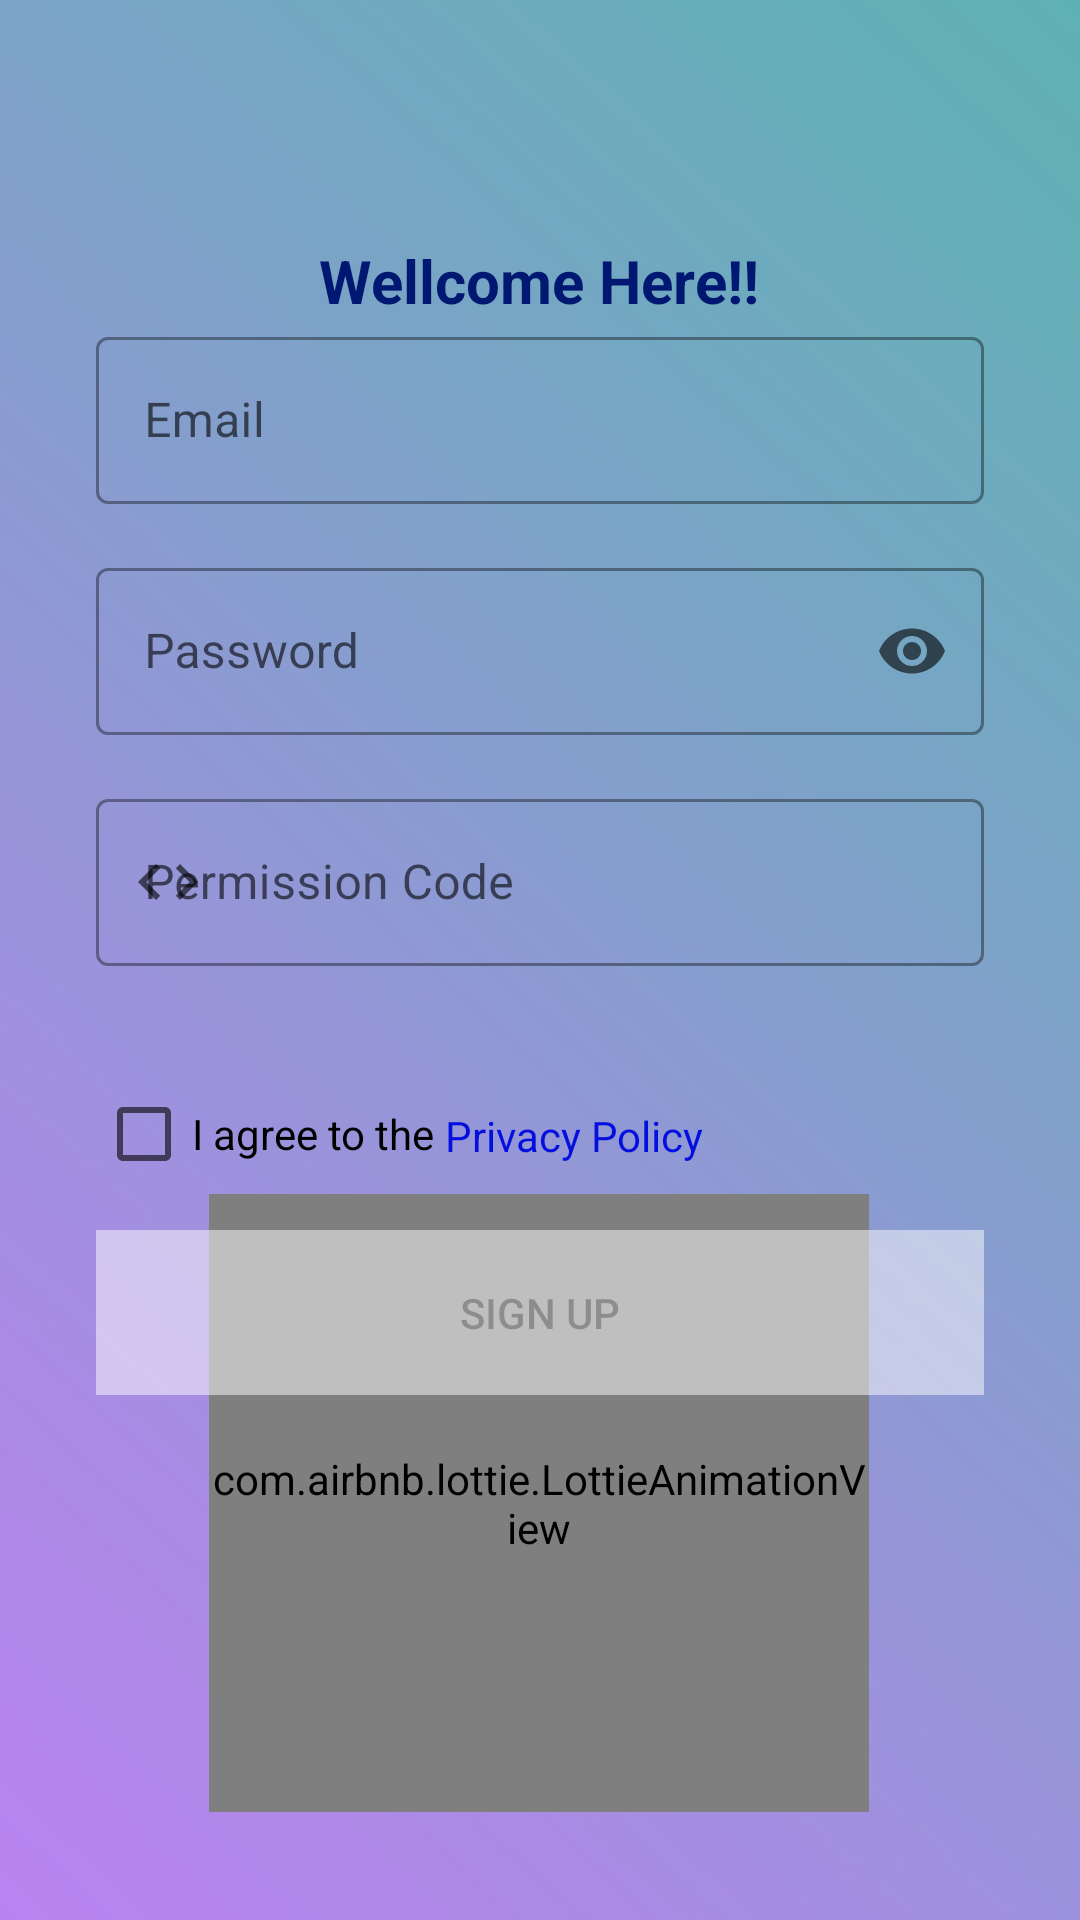

Write the Android layout XML for this screen, with the resource values it uses.
<!-- AndroidManifest.xml: application theme Theme.UltraFin -->
<!-- res/layout/fragment_register.xml -->
<?xml version="1.0" encoding="utf-8"?>
<androidx.constraintlayout.widget.ConstraintLayout xmlns:android="http://schemas.android.com/apk/res/android"
    xmlns:app="http://schemas.android.com/apk/res-auto"
    xmlns:tools="http://schemas.android.com/tools"
    android:id="@+id/frameLayout6"
    android:layout_width="match_parent"
    android:layout_height="match_parent"
    android:background="@drawable/backgoundlogin"
    tools:context=".Login.RegisterFragment">

    <com.google.android.material.textfield.TextInputLayout
        android:id="@+id/textInputLayoutpermission"
        style="@style/Widget.MaterialComponents.TextInputLayout.OutlinedBox"
        android:layout_width="match_parent"
        android:layout_height="wrap_content"
        android:layout_marginStart="32dp"
        android:layout_marginTop="16dp"
        android:layout_marginEnd="32dp"
        android:hint="Permission Code"
        app:endIconMode="clear_text"
        app:layout_constraintEnd_toEndOf="parent"
        app:layout_constraintHorizontal_bias="0.0"
        app:layout_constraintStart_toStartOf="parent"
        app:layout_constraintTop_toBottomOf="@+id/textInputLayoutpassword"
        app:startIconDrawable="@drawable/baseline_code_24">

        <com.google.android.material.textfield.TextInputEditText
            android:id="@+id/ET_permission"
            android:layout_width="match_parent"
            android:layout_height="wrap_content"
            android:inputType="text" />
    </com.google.android.material.textfield.TextInputLayout>

    <com.airbnb.lottie.LottieAnimationView
        android:id="@+id/textView3"
        android:layout_width="220dp"
        android:layout_height="206dp"
        android:layout_marginBottom="36dp"
        app:layout_constraintBottom_toBottomOf="parent"
        app:layout_constraintEnd_toEndOf="parent"
        app:layout_constraintHorizontal_bias="0.497"
        app:layout_constraintStart_toStartOf="parent"
        app:lottie_autoPlay="true"
        app:lottie_loop="true"
        app:lottie_rawRes="@raw/registerlottie" />

    <com.google.android.material.textfield.TextInputLayout
        android:id="@+id/textInputLayoutemail"
        style="@style/Widget.MaterialComponents.TextInputLayout.OutlinedBox"
        android:layout_width="match_parent"
        android:layout_height="wrap_content"
        android:layout_marginStart="32dp"
        android:layout_marginEnd="32dp"
        android:hint="Email"
        app:endIconMode="clear_text"
        app:layout_constraintEnd_toEndOf="parent"
        app:layout_constraintHorizontal_bias="0.0"
        app:layout_constraintStart_toStartOf="parent"
        app:layout_constraintTop_toBottomOf="@+id/textView"
        app:startIconDrawable="@drawable/person_icon">

        <com.google.android.material.textfield.TextInputEditText
            android:id="@+id/ET_email"
            android:layout_width="match_parent"
            android:layout_height="wrap_content"
            android:inputType="textEmailAddress" />
    </com.google.android.material.textfield.TextInputLayout>

    <com.google.android.material.textfield.TextInputLayout
        android:id="@+id/textInputLayoutpassword"
        style="@style/Widget.MaterialComponents.TextInputLayout.OutlinedBox"
        android:layout_width="match_parent"
        android:layout_height="wrap_content"
        android:layout_marginStart="32dp"
        android:layout_marginTop="16dp"
        android:layout_marginEnd="32dp"
        android:hint="Password"
        app:endIconMode="password_toggle"
        app:layout_constraintEnd_toEndOf="parent"
        app:layout_constraintHorizontal_bias="0.0"
        app:layout_constraintStart_toStartOf="parent"
        app:layout_constraintTop_toBottomOf="@+id/textInputLayoutemail"
        app:startIconDrawable="@drawable/lock_icon">

        <com.google.android.material.textfield.TextInputEditText
            android:id="@+id/ET_password"
            android:layout_width="match_parent"
            android:layout_height="wrap_content"
            android:inputType="textPassword" />
    </com.google.android.material.textfield.TextInputLayout>

    <Button
        android:id="@+id/BTN_register"
        android:layout_width="0dp"
        android:layout_height="55dp"
        android:layout_marginStart="32dp"
        android:layout_marginTop="88dp"
        android:layout_marginEnd="32dp"
        android:background="@android:drawable/screen_background_light_transparent"
        android:text="sign up"
        app:layout_constraintEnd_toEndOf="parent"
        app:layout_constraintHorizontal_bias="0.0"
        app:layout_constraintStart_toStartOf="parent"
        app:layout_constraintTop_toBottomOf="@+id/textInputLayoutpermission"
        android:enabled="false"/>

    <TextView
        android:id="@+id/textView"
        android:layout_width="wrap_content"
        android:layout_height="wrap_content"
        android:layout_marginTop="80dp"
        android:text="Wellcome Here!!"
        android:textColor="#001872"
        android:textSize="20sp"
        android:textStyle="bold"
        app:layout_constraintEnd_toEndOf="parent"
        app:layout_constraintHorizontal_bias="0.498"
        app:layout_constraintStart_toStartOf="parent"
        app:layout_constraintTop_toTopOf="parent" />

    <CheckBox
        android:id="@+id/checkboxPrivacy"
        android:layout_width="wrap_content"
        android:layout_height="wrap_content"
        android:layout_marginStart="32dp"
        android:layout_marginBottom="8dp"
        android:text="I agree to the "
        app:layout_constraintBottom_toTopOf="@+id/BTN_register"
        app:layout_constraintStart_toStartOf="parent" />

    <TextView
        android:id="@+id/PrivacyTV"
        android:layout_width="104dp"
        android:layout_height="33dp"
        android:layout_marginBottom="8dp"
        android:foregroundGravity="center"
        android:text="Privacy Policy"
        android:textAlignment="viewStart"
        android:textColor="#040FDF"
        app:layout_constraintBottom_toTopOf="@+id/BTN_register"
        app:layout_constraintStart_toEndOf="@+id/checkboxPrivacy" />

</androidx.constraintlayout.widget.ConstraintLayout>
<!-- resources referenced by this layout -->
<resources>
  <!-- drawable backgoundlogin: png bitmap (drawable, 102295 bytes) -->
  <!-- drawable baseline_code_24 (drawable) -->
  <vector android:height="24dp" android:tint="#9B9B9B"
      android:viewportHeight="24" android:viewportWidth="24"
      android:width="24dp" xmlns:android="http://schemas.android.com/apk/res/android">
      <path android:fillColor="@android:color/white" android:pathData="M9.4,16.6L4.8,12l4.6,-4.6L8,6l-6,6 6,6 1.4,-1.4zM14.6,16.6l4.6,-4.6 -4.6,-4.6L16,6l6,6 -6,6 -1.4,-1.4z"/>
  </vector>
  <style name="Theme.UltraFin" parent="Theme.MaterialComponents.DayNight.DarkActionBar">
          
          <item name="colorPrimary">@color/purple_500</item>
          <item name="colorPrimaryVariant">@color/purple_700</item>
          <item name="colorOnPrimary">@color/white</item>
          
          <item name="colorSecondary">@color/teal_200</item>
          <item name="colorSecondaryVariant">@color/teal_700</item>
          <item name="colorOnSecondary">@color/black</item>
          
          <item name="android:statusBarColor">?attr/colorPrimaryVariant</item>
          
      </style>
  <!-- not gathered from this repository: default colours our renderer supplied (Android Studio template values) -->
  <color name="purple_500">#FF6200EE</color>
  <color name="purple_700">#FF3700B3</color>
  <color name="teal_200">#FF03DAC5</color>
  <color name="teal_700">#FF018786</color>
  <color name="black">#FF000000</color>
  <color name="white">#FFFFFFFF</color>
</resources>
